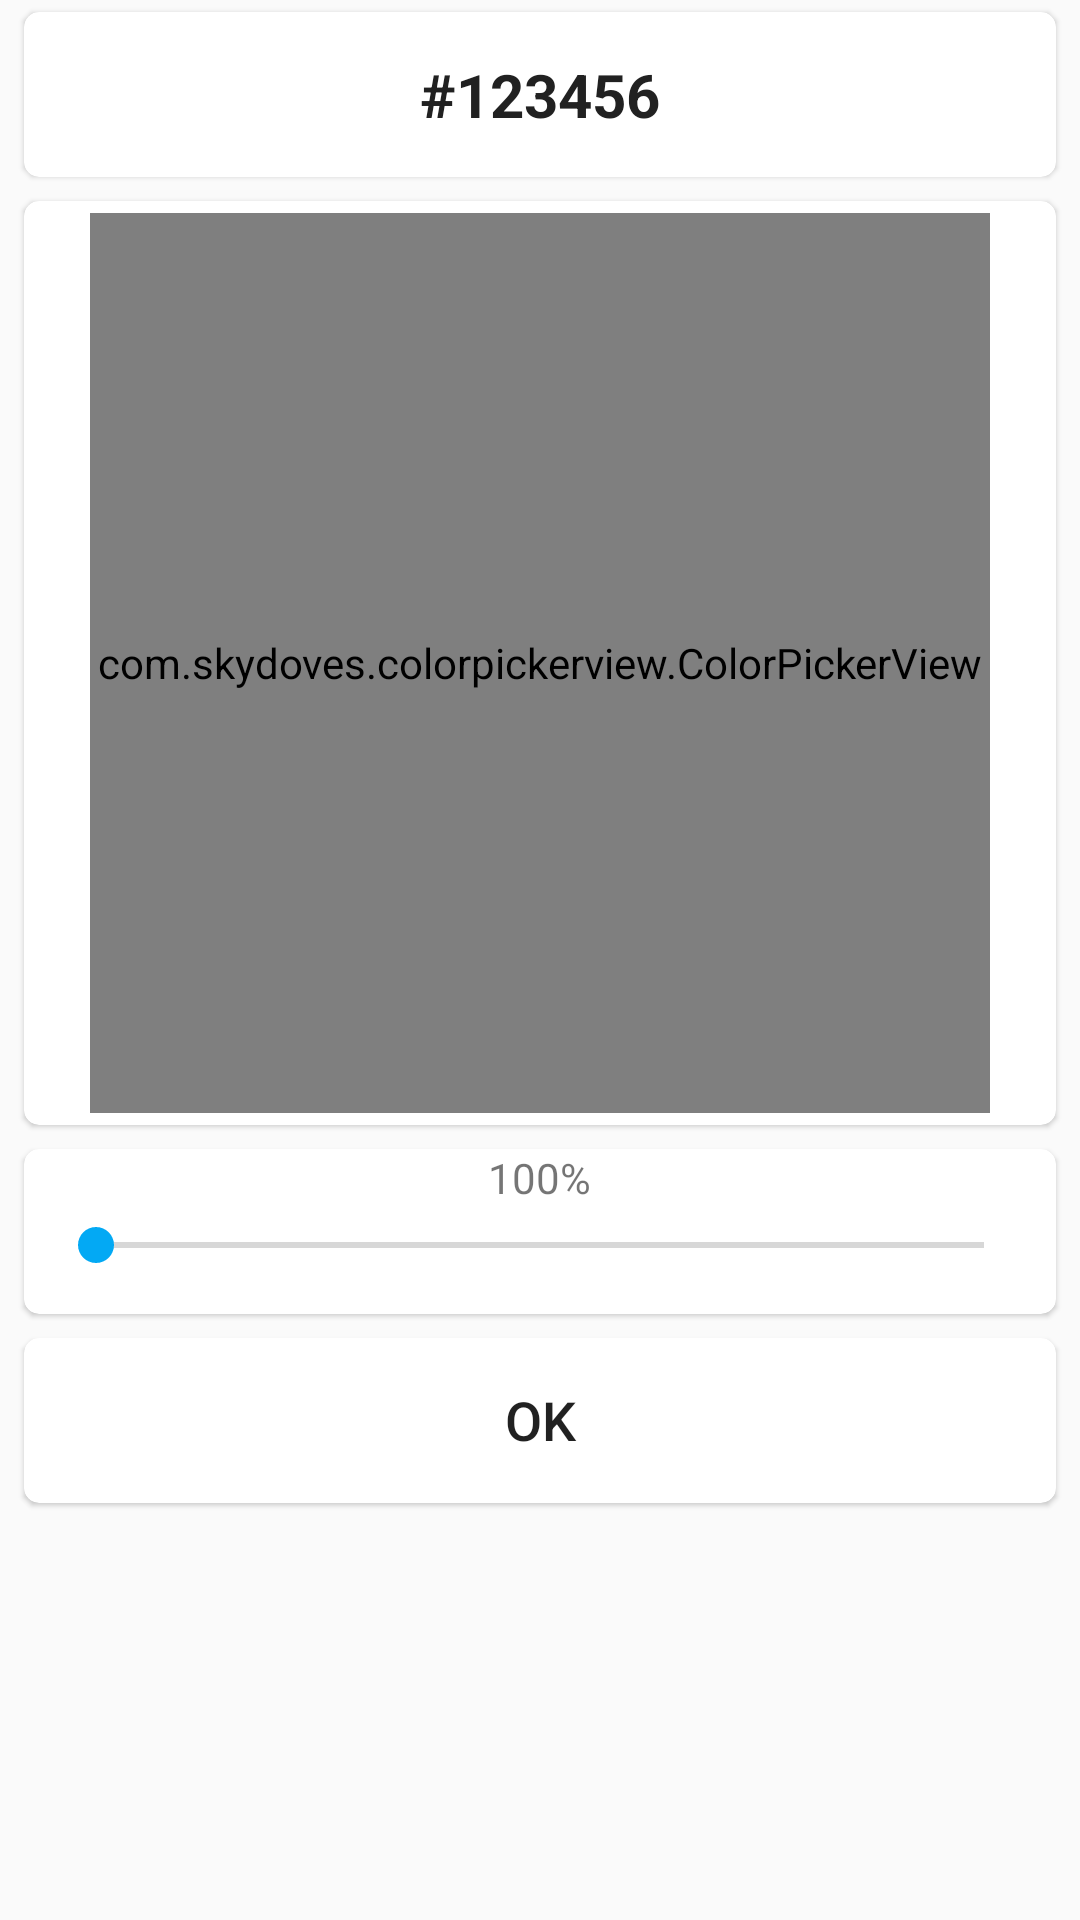

The Android layout XML behind this screen, and the referenced resources:
<!-- AndroidManifest.xml: application theme AppTheme -->
<!-- res/layout/rgb_light_select.xml -->
<?xml version="1.0" encoding="utf-8"?>
<LinearLayout
    android:id="@+id/rgb_dialog"
    xmlns:android="http://schemas.android.com/apk/res/android"
    xmlns:app="http://schemas.android.com/apk/res-auto"
    xmlns:card_view="http://schemas.android.com/apk/res-auto"
    android:layout_width="match_parent"
    android:layout_height="match_parent"
    android:orientation="vertical">

    <android.support.v7.widget.CardView
        android:id="@+id/cv_previewColor"
        android:layout_width="match_parent"
        android:layout_height="55dp"
        android:layout_gravity="center_horizontal"
        style="@style/my"
        card_view:cardCornerRadius="5dp"
        card_view:cardElevation="1dp">

        <LinearLayout
            android:id="@+id/colorPickerLl"
            android:layout_width="match_parent"
            android:layout_height="match_parent"
            android:layout_margin="8dp"
            android:background="@android:color/white"
            android:gravity="center"
            android:orientation="horizontal">

            <TextView
                android:text="@string/color_code"
                android:id="@+id/colorPickerTv"
                android:layout_width="wrap_content"
                android:layout_height="wrap_content"
                android:gravity="center_horizontal"
                android:textColor="@color/colorPrimaryText"
                android:textSize="20sp"
                android:textStyle="bold"/>
        </LinearLayout>


    </android.support.v7.widget.CardView>

    <android.support.v7.widget.CardView
        android:layout_width="match_parent"
        android:layout_height="wrap_content"
        style="@style/my"
        card_view:cardCornerRadius="5dp"
        card_view:cardElevation="1dp">

        <com.skydoves.colorpickerview.ColorPickerView
            android:id="@+id/colorPickerView"
            android:layout_width="300dp"
            android:layout_height="300dp"
            android:layout_gravity="center_vertical|center_horizontal"
            android:layout_margin="4dp"
            app:palette="@drawable/palette"
            app:selector="@drawable/wheel"/>

    </android.support.v7.widget.CardView>


    <android.support.v7.widget.CardView
        android:id="@+id/cv_seek_bar"
        android:layout_width="match_parent"
        android:layout_height="55dp"
        style="@style/my"
        android:clickable="true"
        android:focusable="true"
        card_view:cardCornerRadius="5dp"
        card_view:cardElevation="1dp">

        <LinearLayout
            android:orientation="vertical"
            android:layout_width="match_parent"
            android:layout_height="wrap_content">

            <TextView
                android:layout_gravity="center"
                android:text="100%"
                android:layout_width="wrap_content"
                android:layout_height="wrap_content"
                android:id="@+id/seek_bar_progress"/>

            <SeekBar
                style="@style/my"
                android:id="@+id/seekBar_rgb"
                android:layout_width="match_parent"
                android:layout_height="wrap_content"/>
        </LinearLayout>


    </android.support.v7.widget.CardView>

    <android.support.v7.widget.CardView
        android:id="@+id/cv_btns"
        android:layout_width="match_parent"
        android:layout_height="55dp"
        style="@style/my"
        android:clickable="true"
        android:focusable="true"
        card_view:cardCornerRadius="5dp"
        card_view:cardElevation="1dp">

            <android.support.v7.widget.AppCompatButton
                android:id="@+id/rgb_btn_ok"
                style="@style/Base.Widget.AppCompat.Button.Borderless"
                android:layout_width="wrap_content"
                android:layout_height="wrap_content"
                android:layout_gravity="center"
                android:background="@color/cardview_light_background"
                android:text="@string/btn_OK"
                android:textSize="18sp"/>

    </android.support.v7.widget.CardView>

</LinearLayout>
<!-- resources referenced by this layout -->
<resources>
  <color name="colorPrimaryText">#212121</color>
  <string name="btn_OK">OK</string>
  <string name="color_code">#123456</string>
  <style name="my">
          <item name="android:drawable">@drawable/ripple_animation</item>
          <item name="android:layout_marginLeft">8dp</item>
          <item name="android:layout_marginStart" tools:targetApi="jelly_bean_mr1">8dp</item>
          <item name="android:layout_marginRight">8dp</item>
          <item name="android:layout_marginEnd" tools:targetApi="jelly_bean_mr1">8dp</item>
          <item name="android:layout_marginTop">4dp</item>
          <item name="android:layout_marginBottom">4dp</item>
      </style>
  <style name="AppTheme" parent="Theme.AppCompat.Light.DarkActionBar">
          
          <item name="colorPrimary">@color/colorPrimary</item>
          <item name="colorPrimaryDark">@color/colorPrimaryDark</item>
          <item name="colorAccent">@color/colorAccent</item>
      </style>
  <!-- drawable ripple_animation (drawable-v21) -->
  <?xml version="1.0" encoding="utf-8"?>
  <ripple
      xmlns:android="http://schemas.android.com/apk/res/android"
      android:color="?android:colorControlHighlight">
  
      <item android:id="@android:id/mask">
          <shape android:shape="rectangle">
              <solid android:color="?android:colorAccent"/>
          </shape>
      </item>
  
  </ripple>
  <color name="colorPrimary">#4CAF50</color>
  <color name="colorPrimaryDark">#388e3c</color>
  <color name="colorAccent">#03a9f4</color>
</resources>
